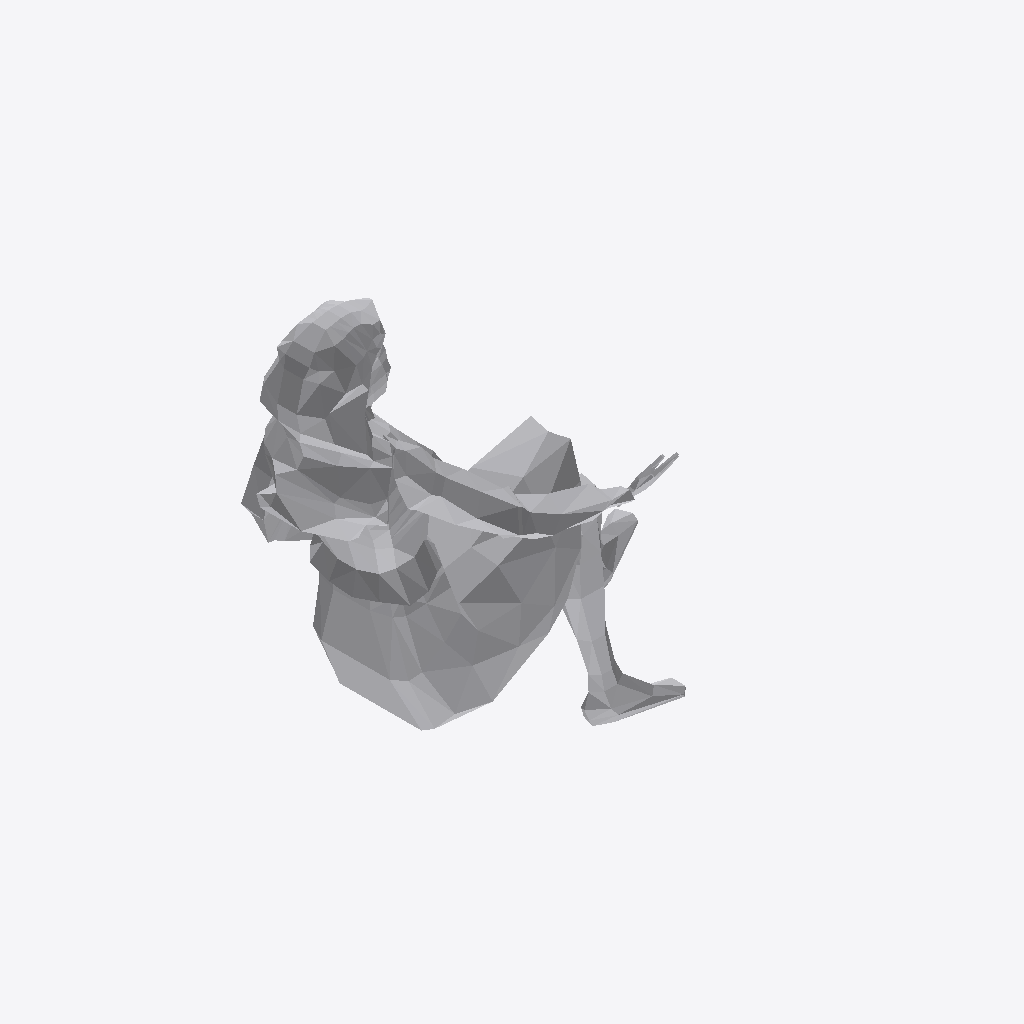
Isometric view of an IFC building model (IFC-SPF (STEP), schema IFC4, length unit millimetre), seen from the south-west, elements coloured by IFC class: 1 other element (light grey).
Extent 1.1 m × 0.6 m × 1.3 m (x, y, z). Elements (1): 1 IfcBuildingElementProxy.

HEADER;
FILE_DESCRIPTION(('ViewDefinition [CoordinationView]'),'2;1');
FILE_NAME('','2025-04-16T18:47:04',(),(),'IfcOpenShell 0.7.0','IfcOpenShell 0.7.0','');
FILE_SCHEMA(('IFC4'));
ENDSEC;
DATA;
#1=IFCPROJECT('1Kx6I3FiPEW9mhq3Tqg2bX',$,'My Project',$,$,$,$,(#66),#45);
#6005=IFCSITE('1G1AnSjKb19Pp68VixkgHA',#6004,'My Site',$,$,$,$,$,$,$,$,$,$,$);
#6003=IFCBUILDINGELEMENTPROXY('3mEIXU3K5D_8gLjnQWj_b0',#51,$,$,$,#6014,#6002,$,$);
ENDSEC;
